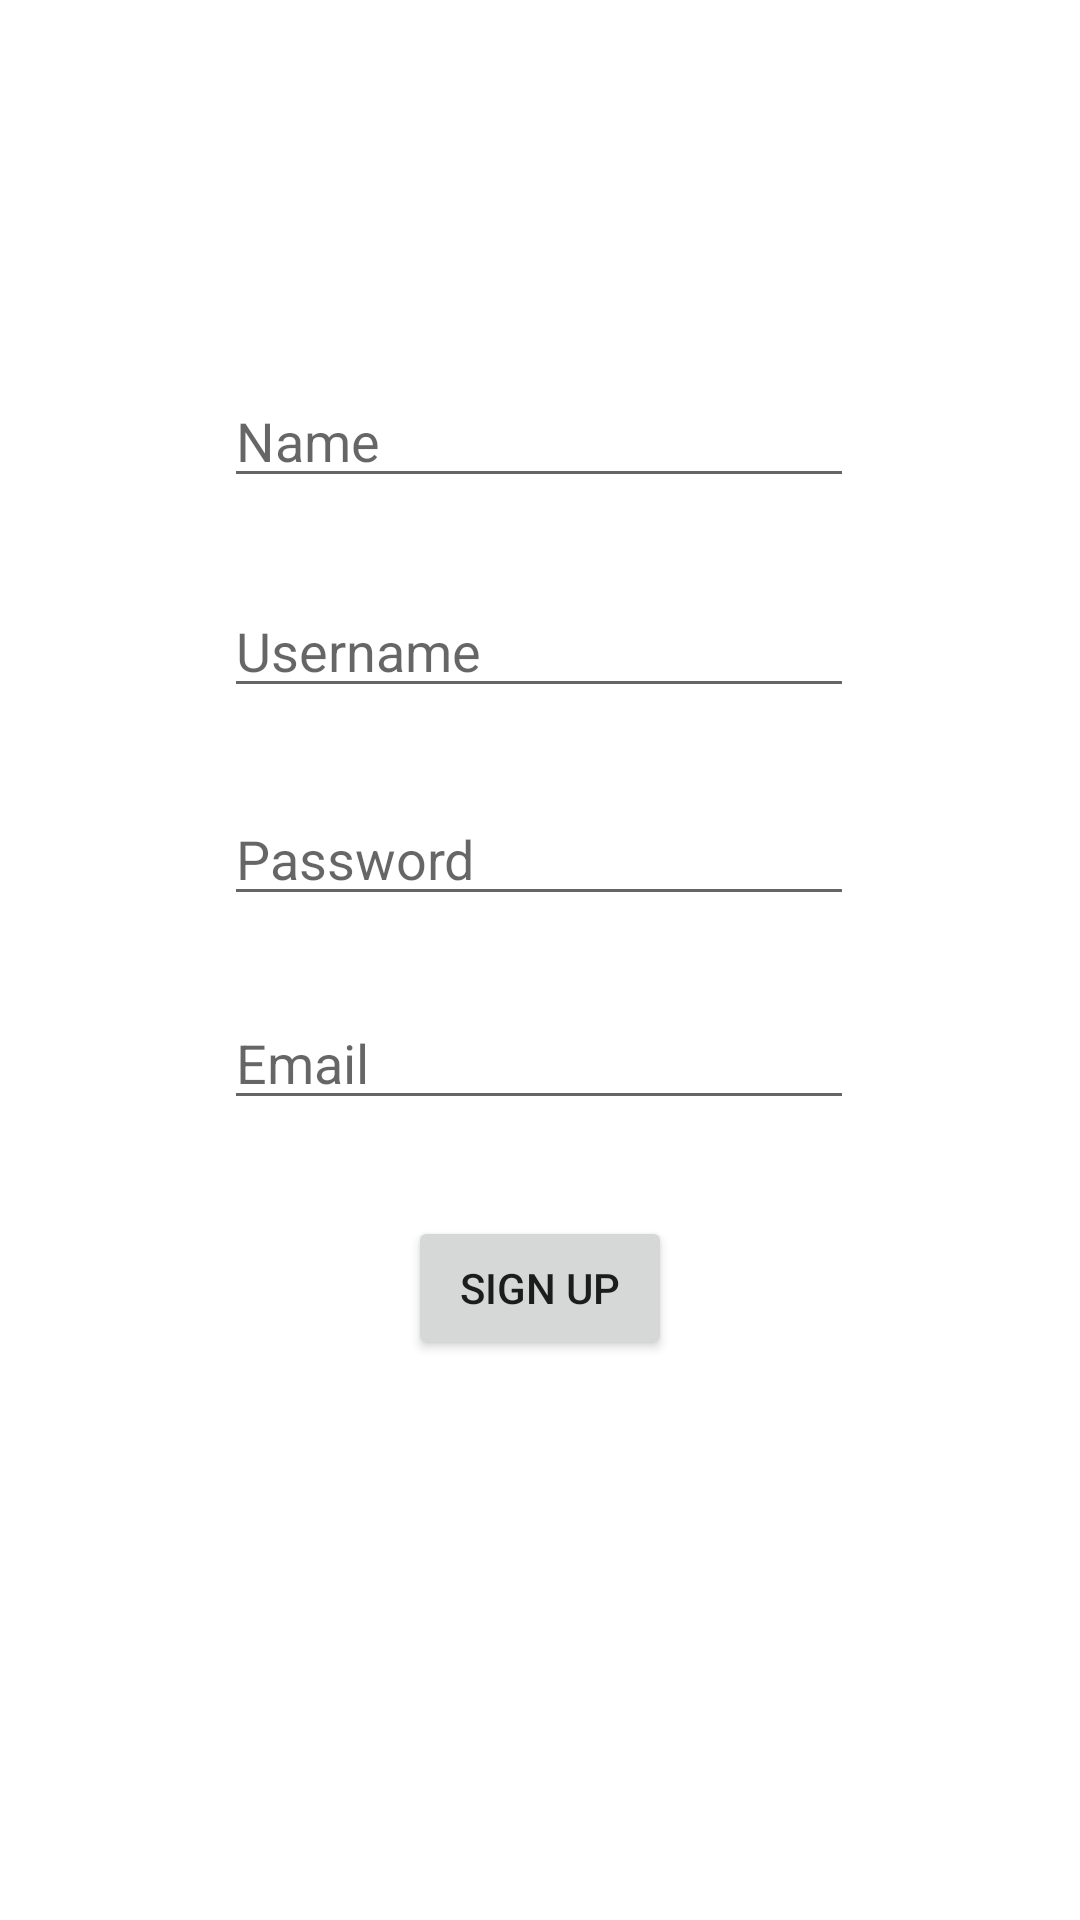

This screen was rendered from an Android layout file. Write that file and the resources it references.
<!-- AndroidManifest.xml: application theme Theme.Buildacomputer -->
<!-- res/layout/activity_signup.xml -->
<?xml version="1.0" encoding="utf-8"?>
<androidx.constraintlayout.widget.ConstraintLayout xmlns:android="http://schemas.android.com/apk/res/android"
    xmlns:app="http://schemas.android.com/apk/res-auto"
    xmlns:tools="http://schemas.android.com/tools"
    android:layout_width="match_parent"
    android:layout_height="match_parent"
    tools:context=".SignupActivity">

    <EditText
        android:id="@+id/editTextTextEmail"
        android:layout_width="wrap_content"
        android:layout_height="wrap_content"
        android:layout_marginTop="332dp"
        android:ems="10"
        android:hint="@string/edit_email"
        android:inputType="textPersonName"
        app:layout_constraintStart_toStartOf="@+id/editTextTextUserName"
        app:layout_constraintTop_toTopOf="parent"
        tools:ignore="MissingConstraints,TextFields" />

    <EditText
        android:id="@+id/editTextTextPersonName"
        android:layout_width="wrap_content"
        android:layout_height="wrap_content"
        android:layout_marginTop="88dp"
        android:ems="10"
        android:hint="@string/first_name"
        android:inputType="textPersonName"
        app:layout_constraintBottom_toTopOf="@+id/editTextTextUserName"
        app:layout_constraintEnd_toEndOf="parent"
        app:layout_constraintHorizontal_bias="0.497"
        app:layout_constraintStart_toStartOf="parent"
        app:layout_constraintTop_toTopOf="parent"
        app:layout_constraintVertical_bias="0.559" />

    <EditText
        android:id="@+id/editTextTextUserName"
        android:layout_width="wrap_content"
        android:layout_height="wrap_content"
        android:layout_marginBottom="28dp"
        android:ems="10"
        android:hint="@string/username"
        android:inputType="textPersonName"
        app:layout_constraintBottom_toTopOf="@+id/editTextTextPassword"
        app:layout_constraintStart_toStartOf="@+id/editTextTextPersonName" />

    <EditText
        android:id="@+id/editTextTextPassword"
        android:layout_width="wrap_content"
        android:layout_height="wrap_content"
        android:layout_marginTop="264dp"
        android:ems="10"
        android:hint="@string/password"
        android:inputType="textPersonName"
        app:layout_constraintStart_toStartOf="@+id/editTextTextUserName"
        app:layout_constraintTop_toTopOf="parent"
        tools:ignore="MissingConstraints,TextFields" />

    <Button
        android:id="@+id/signup_submit_button"
        android:layout_width="wrap_content"
        android:layout_height="wrap_content"
        android:layout_marginTop="100dp"
        android:text="@string/sign_up"
        app:layout_constraintEnd_toEndOf="parent"
        app:layout_constraintStart_toStartOf="parent"
        app:layout_constraintTop_toBottomOf="@+id/editTextTextPassword" />

</androidx.constraintlayout.widget.ConstraintLayout>
<!-- resources referenced by this layout -->
<resources>
  <string name="edit_email">Email</string>
  <string name="first_name">Name</string>
  <string name="password">Password</string>
  <string name="sign_up">Sign up</string>
  <string name="username">Username</string>
  <style name="Theme.Buildacomputer" parent="Theme.MaterialComponents.DayNight.DarkActionBar">
          
          <item name="colorPrimary">@color/purple_500</item>
          <item name="colorPrimaryVariant">@color/purple_700</item>
          <item name="colorOnPrimary">@color/white</item>
          
          <item name="colorSecondary">@color/teal_200</item>
          <item name="colorSecondaryVariant">@color/teal_700</item>
          <item name="colorOnSecondary">@color/black</item>
          
          <item name="android:statusBarColor" tools:targetApi="l">?attr/colorPrimaryVariant</item>
          
      </style>
  <color name="purple_500">#FF3399FF</color>
  <color name="purple_700">#FF3399FF</color>
  <color name="white">#FFFFFFFF</color>
  <color name="teal_200">#FF03DAC5</color>
  <color name="teal_700">#FF018786</color>
  <color name="black">#FF000000</color>
</resources>
